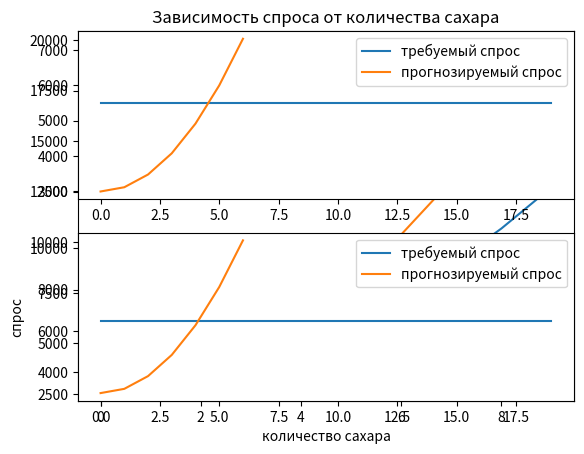

Python code for this plot:
# Данные торговых точек говорят, что годовая зависимость
# спроса на кофе определяется формулой:
# 𝑦 = 𝑎2𝑥 + 3000
# где:
# y – спрос на кофе
# x – объём стаканчика
# a – количество сахара
# Сколько, примерно, сахара нужно добавлять, чтобы
# кофе объёмом 120 мл покупали 5500 человек,
# а объёмом 205 мл – 6500 человек в год?
# Изначально попробуйте решить задачу с помощью графика

import matplotlib.pyplot as plt

x = [120, 205]

for i in x:
    people = list(i * a * a + 3000 for a in range(0, 10))
    plt.plot(people)

plt.title('Зависимость спроса от количества сахара')
ax = plt.subplot(2, 1, 1)
plot1 = list(5500 for a in range(0, 20))
line, = plt.plot(plot1)
line.set_label('требуемый спрос')

people = list(x[0] * a * a + 3000 for a in range(0, 7))
line, = plt.plot(people)
line.set_label('прогнозируемый спрос')
ax.legend()

ax = plt.subplot(2, 1, 2)
plot1 = list(6500 for a in range(0, 20))
line, = plt.plot(plot1)
line.set_label('требуемый спрос')

people = list(x[1] * a * a + 3000 for a in range(0, 7))
line, = plt.plot(people)
line.set_label('прогнозируемый спрос')
ax.legend()

plt.xlabel('количество сахара')
plt.ylabel('спрос')

plt.show()